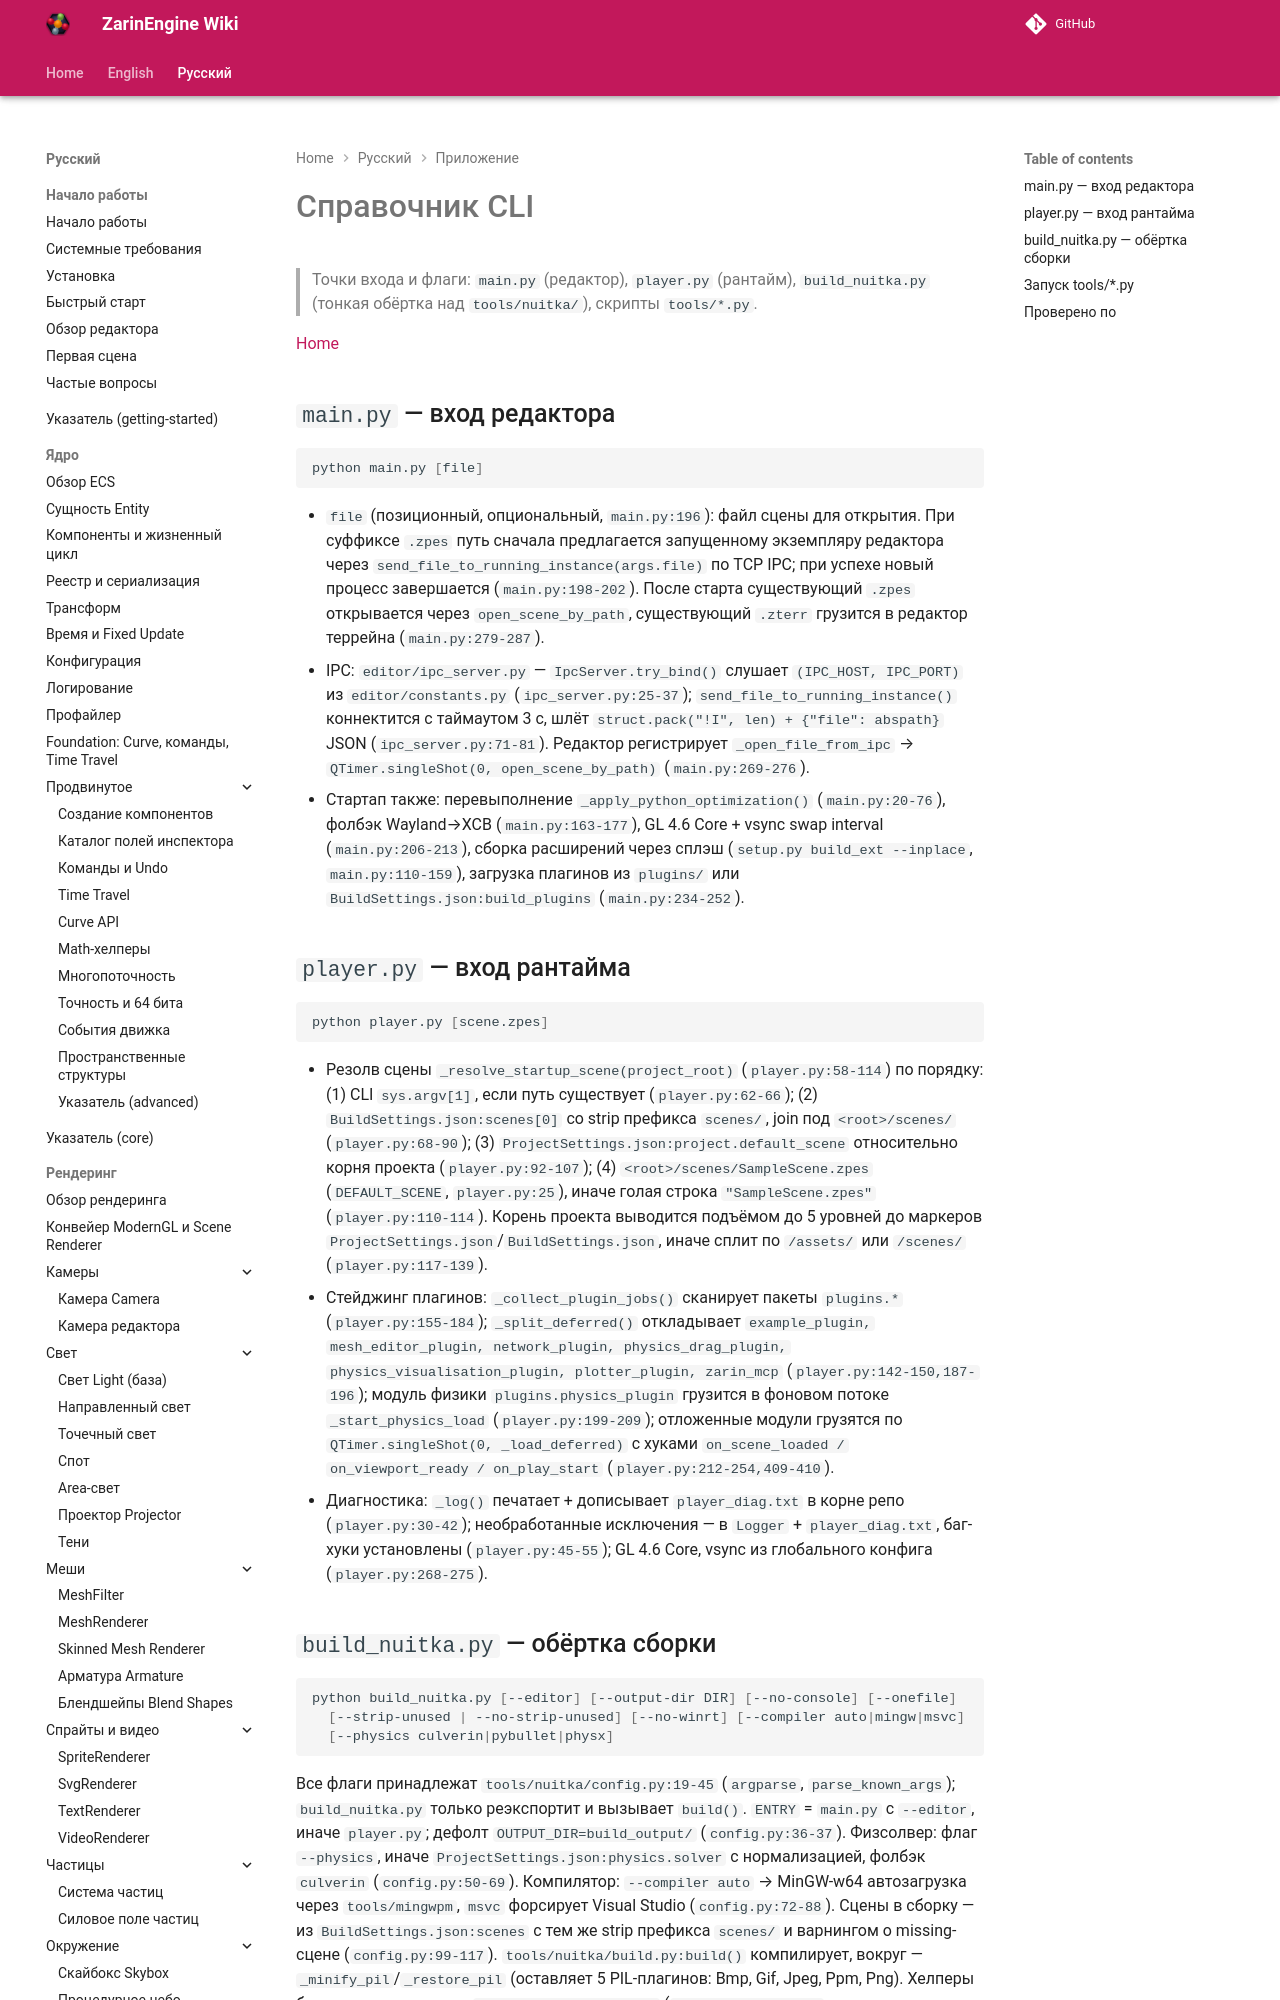

repository: EgorKonstrukt/ZarinEngineWiki · page: ru/appendix/cli-reference/index.html · generator: mkdocs

# Справочник CLI

> Точки входа и флаги: `main.py` (редактор), `player.py` (рантайм), `build_nuitka.py` (тонкая обёртка над `tools/nuitka/`), скрипты `tools/*.py`.

[Home](../../index.md)

## `main.py` — вход редактора

```bash
python main.py [file]
```
